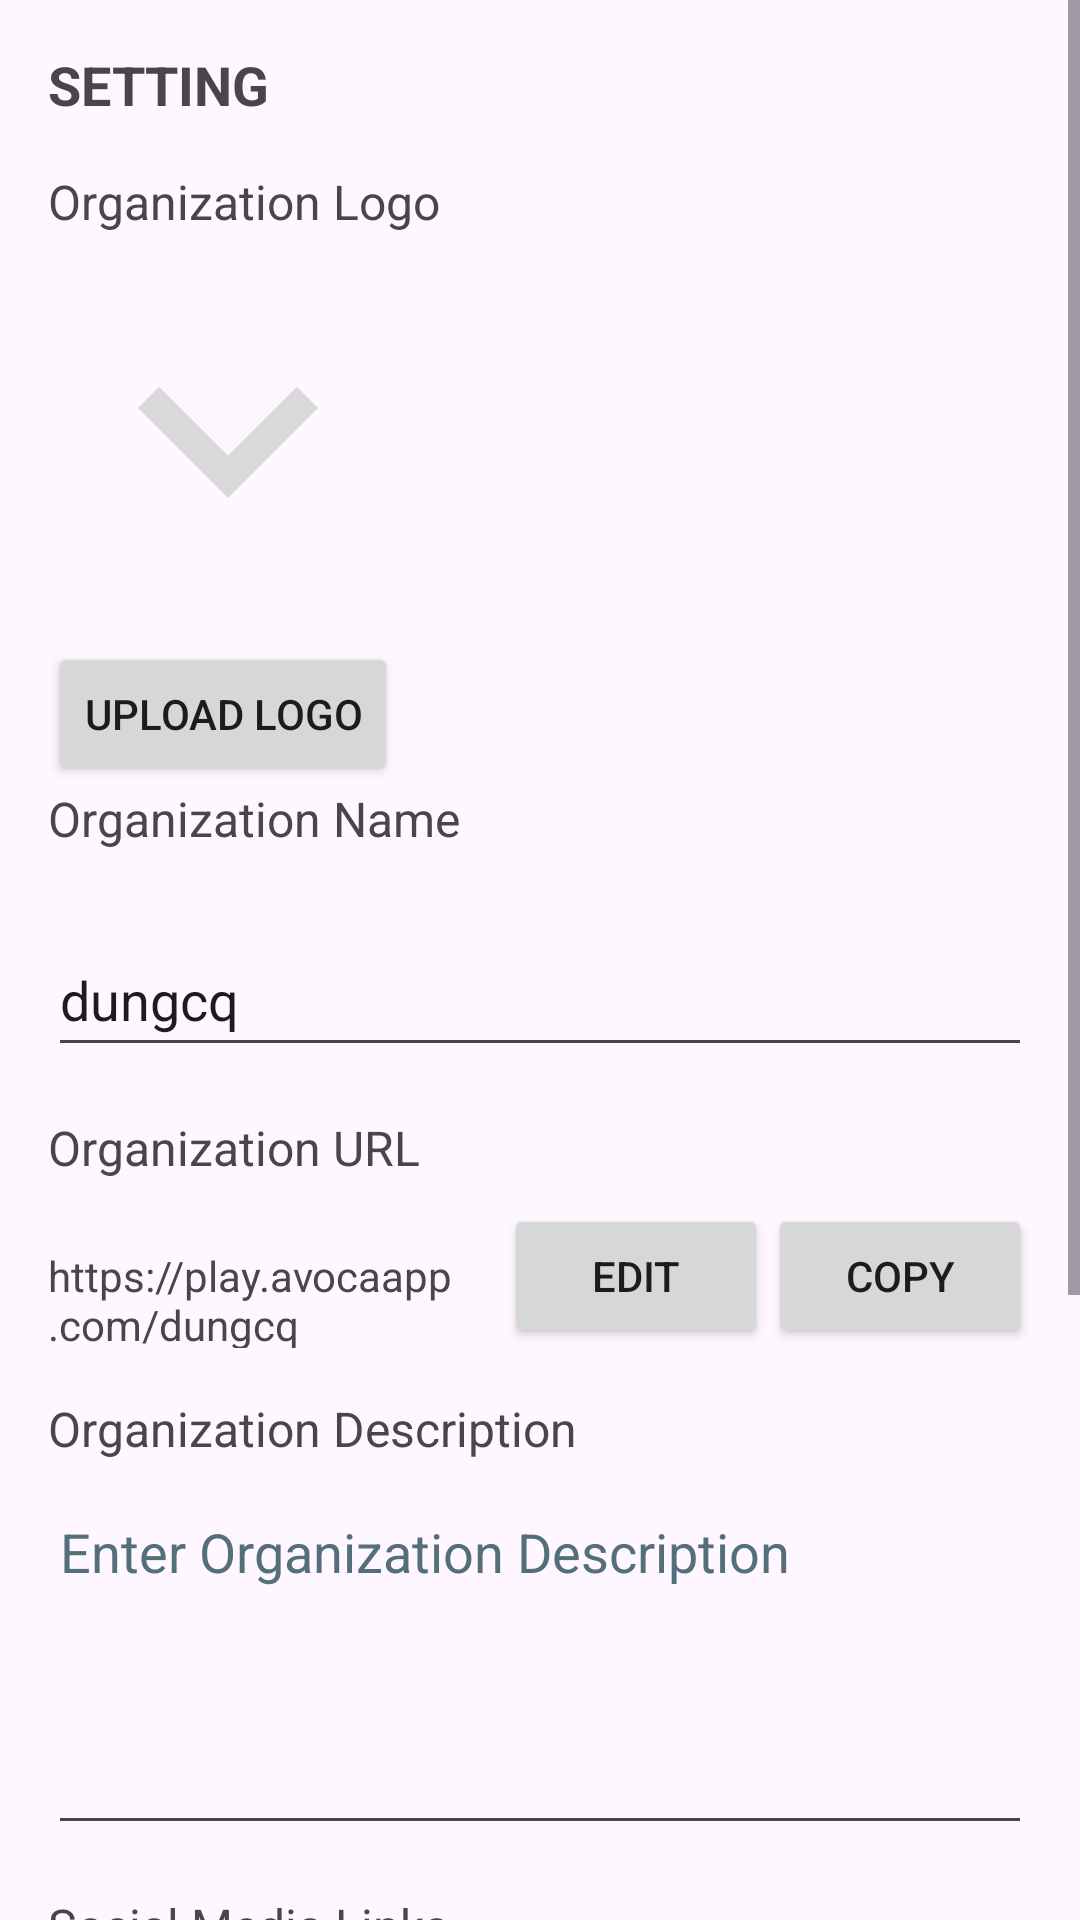

Write the Android layout XML for this screen, with the resource values it uses.
<!-- AndroidManifest.xml: application theme Theme.Avocaapp -->
<!-- res/layout/setting_layout.xml -->
<ScrollView
    xmlns:android="http://schemas.android.com/apk/res/android"
    android:layout_width="match_parent"
    android:layout_height="match_parent">

    <LinearLayout
        android:layout_width="match_parent"
        android:layout_height="wrap_content"
        android:orientation="vertical"
        android:padding="16dp">

        
        <TextView
            android:id="@+id/tvSettingHeader"
            android:layout_width="133dp"
            android:layout_height="wrap_content"
            android:paddingBottom="16dp"
            android:text="SETTING"
            android:textSize="18sp"
            android:textStyle="bold" />

        
        <LinearLayout
            android:layout_width="match_parent"
            android:layout_height="wrap_content"
            android:orientation="vertical"
            android:paddingBottom="16dp">

            <TextView
                android:layout_width="wrap_content"
                android:layout_height="wrap_content"
                android:text="Organization Logo"
                android:textSize="16sp"
                android:paddingBottom="8dp" />

            <ImageView
                android:id="@+id/ivOrganizationLogo"
                android:layout_width="120dp"
                android:layout_height="120dp"
                android:src="@drawable/arrow_down_icon"
                android:contentDescription="Organization Logo" />

            <Button
                android:id="@+id/btnUploadLogo"
                android:layout_width="wrap_content"
                android:layout_height="wrap_content"
                android:layout_marginTop="8dp"
                android:text="Upload Logo" />

            <TextView
                android:layout_width="wrap_content"
                android:layout_height="wrap_content"
                android:paddingBottom="8dp"
                android:text="Organization Name"
                android:textSize="16sp" />
        </LinearLayout>

        
        <LinearLayout
            android:layout_width="match_parent"
            android:layout_height="wrap_content"
            android:orientation="vertical"
            android:paddingBottom="16dp">

            <EditText
                android:id="@+id/etOrganizationName"
                android:layout_width="match_parent"
                android:layout_height="wrap_content"
                android:hint="Enter Organization Name"
                android:inputType="text"
                android:minHeight="48dp"
                android:text="dungcq" />
        </LinearLayout>

        
        <LinearLayout
            android:layout_width="match_parent"
            android:layout_height="wrap_content"
            android:orientation="vertical"
            android:paddingBottom="16dp">

            <TextView
                android:layout_width="wrap_content"
                android:layout_height="wrap_content"
                android:text="Organization URL"
                android:textSize="16sp"
                android:paddingBottom="8dp" />

            <LinearLayout
                android:layout_width="match_parent"
                android:layout_height="wrap_content"
                android:orientation="horizontal">

                <TextView
                    android:id="@+id/tvOrganizationURL"
                    android:layout_width="0dp"
                    android:layout_height="wrap_content"
                    android:layout_weight="1"
                    android:text="https://play.avocaapp.com/dungcq"
                    android:textSize="14sp" />

                <Button
                    android:id="@+id/btnEditURL"
                    android:layout_width="wrap_content"
                    android:layout_height="wrap_content"
                    android:text="Edit" />

                <Button
                    android:id="@+id/btnCopyURL"
                    android:layout_width="wrap_content"
                    android:layout_height="wrap_content"
                    android:text="Copy" />
            </LinearLayout>
        </LinearLayout>

        
        <LinearLayout
            android:layout_width="match_parent"
            android:layout_height="wrap_content"
            android:orientation="vertical"
            android:paddingBottom="16dp">

            <TextView
                android:layout_width="wrap_content"
                android:layout_height="wrap_content"
                android:text="Organization Description"
                android:textSize="16sp"
                android:paddingBottom="8dp" />

            <EditText
                android:id="@+id/etOrganizationDescription"
                android:layout_width="match_parent"
                android:layout_height="wrap_content"
                android:gravity="top"
                android:hint="Enter Organization Description"
                android:inputType="textMultiLine"
                android:minHeight="120dp"
                android:textColorHint="#546E7A" />
        </LinearLayout>

        
        <LinearLayout
            android:layout_width="match_parent"
            android:layout_height="wrap_content"
            android:inputType="text"
            android:orientation="vertical">

            <TextView
                android:layout_width="wrap_content"
                android:layout_height="wrap_content"
                android:text="Social Media Links"
                android:textSize="16sp"
                android:paddingBottom="8dp" />

            
            <EditText
                android:id="@+id/etFacebook"
                android:layout_width="match_parent"
                android:layout_height="wrap_content"
                android:hint="https://www.facebook.com/username"
                android:inputType="text"
                android:minHeight="48dp"
                android:textColorHint="#546E7A" />

            
            <EditText
                android:id="@+id/etTwitter"
                android:layout_width="match_parent"
                android:layout_height="wrap_content"
                android:hint="\@username"
                android:minHeight="48dp" />

            
            <EditText
                android:id="@+id/etDiscord"
                android:layout_width="match_parent"
                android:layout_height="wrap_content"
                android:hint="discordapp.com/users/yourID"
                android:inputType="textUri"
                android:minHeight="48dp" />

            
            <EditText
                android:id="@+id/etInstagram"
                android:layout_width="match_parent"
                android:layout_height="wrap_content"
                android:hint="http://www.instagram.com/username"
                android:minHeight="48dp" />
        </LinearLayout>

        <Button
            android:id="@+id/btnSave"
            android:layout_width="match_parent"
            android:layout_height="wrap_content"
            android:layout_gravity="end"
            android:layout_marginTop="16dp"
            android:layout_marginBottom="16dp"

            android:text="Save" />
    </LinearLayout>

</ScrollView>
<!-- resources referenced by this layout -->
<resources>
  <!-- drawable arrow_down_icon (drawable) -->
  <vector xmlns:android="http://schemas.android.com/apk/res/android" android:height="24dp" android:tint="#D9D9D9" android:viewportHeight="24" android:viewportWidth="24" android:width="24dp">
        
      <path android:fillColor="@android:color/white" android:pathData="M7.41,8.59L12,13.17l4.59,-4.58L18,10l-6,6 -6,-6 1.41,-1.41z"/>
      
  </vector>
  <style name="Theme.Avocaapp" parent="Base.Theme.Avocaapp" />
  <style name="Base.Theme.Avocaapp" parent="Theme.Material3.DayNight.NoActionBar">
          
          
      </style>
</resources>
